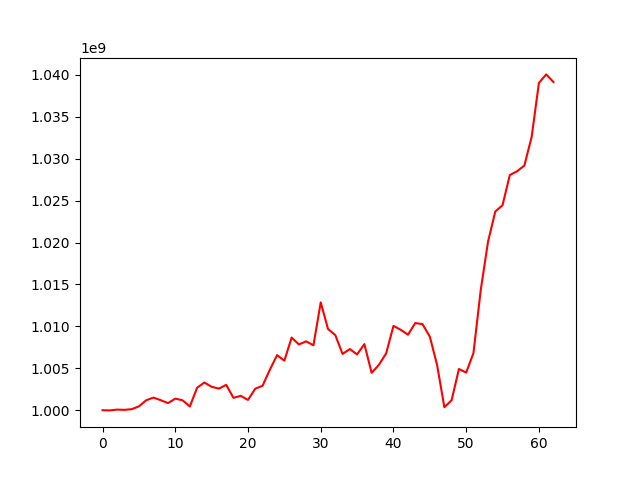

Source data for this figure (header and first rows):
, 0
0, 1000000000
1, 999978132
2, 1000072759
3, 1000044685
4, 1000122125
5, 1000457341
6, 1001188269
7, 1001502626
8, 1001198227
9, 1000849510
10, 1001379618
11, 1001187564
12, 1000447987
13, 1002677979
14, 1003302607
15, 1002796436
16, 1002577328
17, 1003024571
18, 1001477249
19, 1001714059
20, 1001230499
21, 1002566246
22, 1002915148
23, 1004816799
24, 1006573790
25, 1005910921
26, 1008665487
27, 1007841817
28, 1008214447
29, 1007740464
30, 1012864191
31, 1009688220
32, 1008968402
33, 1006713931
34, 1007297844
35, 1006652184
36, 1007889436
37, 1004458042
38, 1005417183
39, 1006786290
40, 1010055035
41, 1009594560
42, 1009009516
43, 1010398948
44, 1010265229
45, 1008783350
46, 1005400075
47, 1000355466
48, 1001198433
49, 1004917559
50, 1004489503
51, 1006817667
52, 1014335729
53, 1020086091
54, 1023694833
55, 1024459208
56, 1028054669
57, 1028501989
58, 1029186491
59, 1032598053
... 3 more rows
